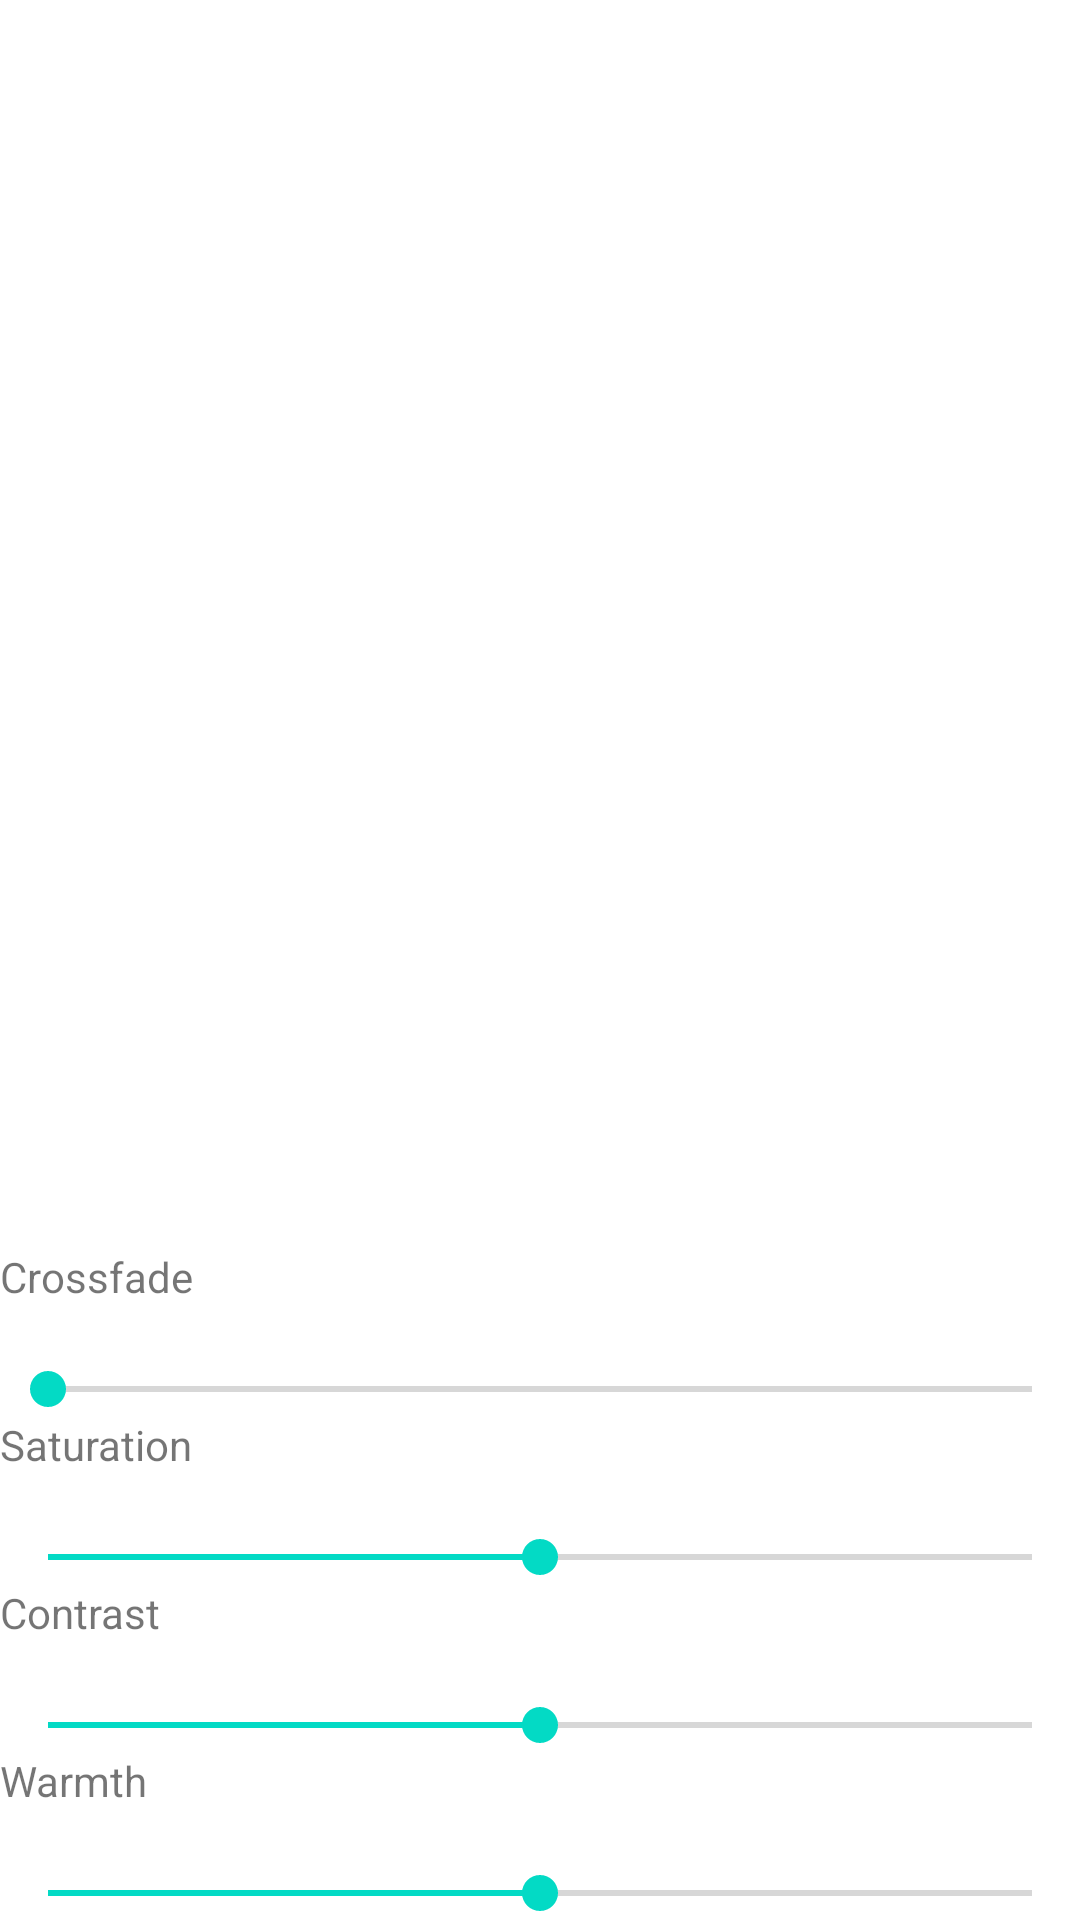

This screen was rendered from an Android layout file. Write that file and the resources it references.
<!-- AndroidManifest.xml: application theme Theme.DrawTouch -->
<!-- res/layout/activity_image_filter_view.xml -->
<?xml version="1.0" encoding="utf-8"?>
<androidx.constraintlayout.widget.ConstraintLayout
    xmlns:android="http://schemas.android.com/apk/res/android"
    xmlns:app="http://schemas.android.com/apk/res-auto"
    xmlns:tools="http://schemas.android.com/tools"
    android:layout_width="match_parent"
    android:layout_height="match_parent"
    tools:context=".ImageFilterViewActivity">

    <androidx.constraintlayout.utils.widget.ImageFilterView
        android:id="@+id/imagefilterview"
        android:layout_width="match_parent"
        android:layout_height="0dp"
        app:layout_constraintBottom_toTopOf="@id/panel"
        app:layout_constraintLeft_toLeftOf="parent"
        app:layout_constraintRight_toRightOf="parent"
        app:layout_constraintTop_toTopOf="parent"
        app:overlay="false"
        app:crossfade="0.0"
        app:saturation="1.0"
        app:contrast="1.0"
        app:warmth="1.0"
        />

    <LinearLayout
        android:id="@+id/panel"
        android:layout_width="match_parent"
        android:layout_height="wrap_content"
        android:orientation="vertical"
        app:layout_constraintBottom_toBottomOf="parent"
        app:layout_constraintLeft_toLeftOf="parent"
        app:layout_constraintRight_toRightOf="parent"
        app:layout_constraintTop_toBottomOf="@id/imagefilterview">

        <TextView
            android:layout_width="match_parent"
            android:layout_height="wrap_content"
            android:text="Crossfade"/>
        <TextView
            android:id="@+id/crossfade"
            android:layout_width="match_parent"
            android:layout_height="wrap_content"/>
        <SeekBar
            android:id="@+id/seekBarCrossfade"
            android:layout_width="match_parent"
            android:layout_height="wrap_content"
            android:max="100"
            android:progress="0"/>

        <TextView
            android:layout_width="match_parent"
            android:layout_height="wrap_content"
            android:text="Saturation"/>
        <TextView
            android:id="@+id/sat"
            android:layout_width="match_parent"
            android:layout_height="wrap_content"/>
        <SeekBar
            android:id="@+id/seekBarSat"
            android:layout_width="match_parent"
            android:layout_height="wrap_content"
            android:max="100"
            android:progress="50"/>

        <TextView
            android:layout_width="match_parent"
            android:layout_height="wrap_content"
            android:text="Contrast"/>
        <TextView
            android:id="@+id/cont"
            android:layout_width="match_parent"
            android:layout_height="wrap_content"/>
        <SeekBar
            android:id="@+id/seekBarCont"
            android:layout_width="match_parent"
            android:layout_height="wrap_content"
            android:max="100"
            android:progress="50"/>

        <TextView
            android:layout_width="match_parent"
            android:layout_height="wrap_content"
            android:text="Warmth"/>
        <TextView
            android:id="@+id/warm"
            android:layout_width="match_parent"
            android:layout_height="wrap_content"/>
        <SeekBar
            android:id="@+id/seekBarWarm"
            android:layout_width="match_parent"
            android:layout_height="wrap_content"
            android:max="100"
            android:progress="50"/>
    </LinearLayout>

</androidx.constraintlayout.widget.ConstraintLayout>
<!-- resources referenced by this layout -->
<resources>
  <style name="Theme.DrawTouch" parent="Theme.MaterialComponents.DayNight.DarkActionBar">
          
          <item name="colorPrimary">@color/purple_500</item>
          <item name="colorPrimaryVariant">@color/purple_700</item>
          <item name="colorOnPrimary">@color/white</item>
          
          <item name="colorSecondary">@color/teal_200</item>
          <item name="colorSecondaryVariant">@color/teal_700</item>
          <item name="colorOnSecondary">@color/black</item>
          
          <item name="android:statusBarColor" tools:targetApi="l">?attr/colorPrimaryVariant</item>
          
      </style>
  <!-- not gathered from this repository: default colours our renderer supplied (Android Studio template values) -->
  <color name="purple_500">#FF6200EE</color>
  <color name="purple_700">#FF3700B3</color>
  <color name="teal_200">#FF03DAC5</color>
  <color name="teal_700">#FF018786</color>
  <color name="black">#FF000000</color>
  <color name="white">#FFFFFFFF</color>
</resources>
